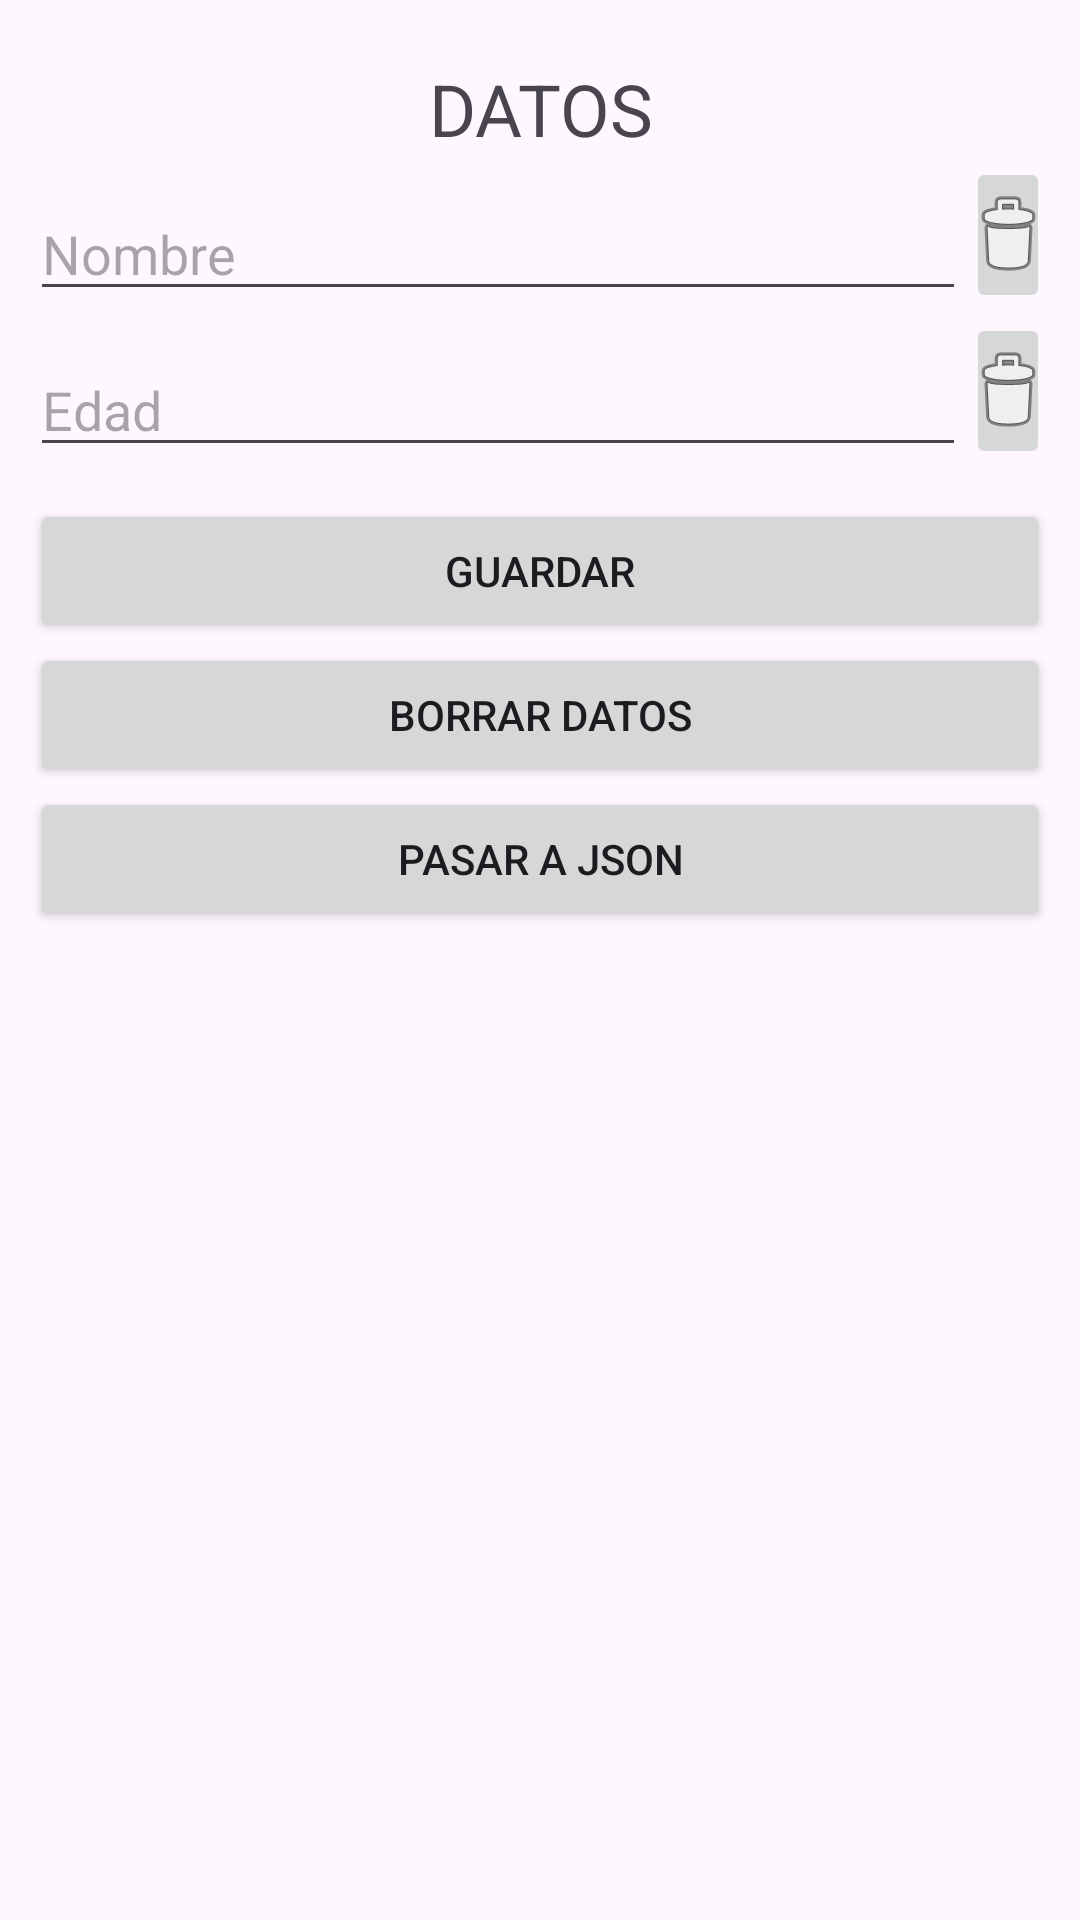

Write the Android layout XML for this screen, with the resource values it uses.
<!-- AndroidManifest.xml: application theme Theme._07SharedPreference -->
<!-- res/layout/activity_main.xml -->
<?xml version="1.0" encoding="utf-8"?>
<LinearLayout xmlns:android="http://schemas.android.com/apk/res/android"
    xmlns:app="http://schemas.android.com/apk/res-auto"
    xmlns:tools="http://schemas.android.com/tools"
    android:layout_width="match_parent"
    android:layout_height="match_parent"
    android:orientation="vertical"
    android:padding="10dp"
    tools:context=".MainActivity">

    <TextView
        android:id="@+id/textView"
        android:layout_width="match_parent"
        android:layout_height="wrap_content"
        android:layout_marginTop="10dp"
        android:gravity="center"
        android:text="DATOS"
        android:textSize="24sp" />

    <LinearLayout
        android:layout_width="match_parent"
        android:layout_height="wrap_content"
        android:orientation="horizontal">

        <EditText
            android:id="@+id/txtNombreMain"
            android:layout_width="match_parent"
            android:layout_height="wrap_content"
            android:layout_marginTop="10dp"
            android:layout_weight="1"
            android:ems="10"
            android:hint="Nombre"
            android:inputType="text" />

        <ImageButton
            android:id="@+id/btnBorrarNombreMain"
            android:layout_width="wrap_content"
            android:layout_height="wrap_content"
            android:layout_weight="1"
            android:src="@android:drawable/ic_menu_delete" />
    </LinearLayout>

    <LinearLayout
        android:layout_width="match_parent"
        android:layout_height="wrap_content"
        android:orientation="horizontal">

        <EditText
            android:id="@+id/txtEdadMAin"
            android:layout_width="match_parent"
            android:layout_height="wrap_content"
            android:layout_marginTop="10dp"
            android:layout_weight="1"
            android:ems="10"
            android:hint="Edad"
            android:inputType="text" />

        <ImageButton
            android:id="@+id/btnBorrarEdadMain"
            android:layout_width="wrap_content"
            android:layout_height="wrap_content"
            android:layout_weight="1"
            android:src="@android:drawable/ic_menu_delete" />
    </LinearLayout>

    <Button
        android:id="@+id/btnGuardarMain"
        android:layout_width="match_parent"
        android:layout_height="wrap_content"
        android:layout_marginTop="10dp"
        android:text="GUARDAR" />

    <Button
        android:id="@+id/btnBorrarDatosMain"
        android:layout_width="match_parent"
        android:layout_height="wrap_content"
        android:text="BORRAR DATOS" />

    <Button
        android:id="@+id/btnJSON"
        android:layout_width="match_parent"
        android:layout_height="wrap_content"
        android:text="PASAR A JSON" />

</LinearLayout>
<!-- resources referenced by this layout -->
<resources>
  <style name="Theme._07SharedPreference" parent="Base.Theme._07SharedPreference" />
  <style name="Base.Theme._07SharedPreference" parent="Theme.Material3.DayNight.NoActionBar">
          
          
      </style>
</resources>
